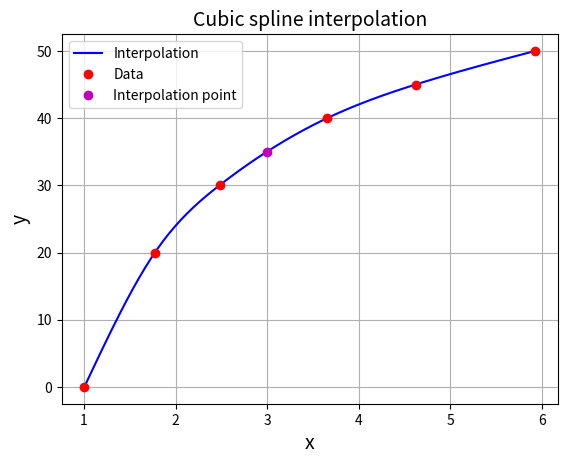

Write the Python code that produced this figure.
"""
Uses Natural Cubic Spline Interpolation to interpolate for a given dataset.
"""

from matplotlib.pyplot import *
from numpy import *

def get_interval(data_x, x): # Finds which interval is desired to draw spline for
    for i in range(len(data_x)-1):
        if (data_x[i] <= x):
            x_L = data_x[i]
            k = i
    return k, x_L

# Cubic spline: P_3,k = ak*(x-xk_L)**3 + bk*(x-xk_L)**2 + ck*(x-xk_L) + dk
def Spline(data_x, x_arr, weight_func):
    a, b, c, d = weight_func[0], weight_func[1], weight_func[2], weight_func[3]
    P_k = []
    if isinstance(x_arr, int) or isinstance(x_arr, float):
        x = x_arr
        k, x_L = get_interval(data_x, x)
        return a[k]*(x-x_L)**3 + b[k]*(x-x_L)**2 + c[k]*(x-x_L) + d[k]

    for i, x in enumerate(x_arr):
        k, x_L = get_interval(data_x, x)
        P_k.append(a[k]*(x-x_L)**3 + b[k]*(x-x_L)**2 + c[k]*(x-x_L) + d[k])
    
    return P_k

def Plot_spline(data_x, data_y, x0, weight_func):
    clf()
    x = linspace(data_x[0], data_x[-1], 150)
    plot(x, Spline(data_x, x, weight_func), "b")
    plot(data_x, data_y, "ro")
    plot(x0, Spline(data_x, x0, weight_func), "mo")
    xlabel('x', fontsize=14)
    ylabel('y', fontsize=14)
    title('Cubic spline interpolation', fontsize=14)
    legend(["Interpolation", "Data", "Interpolation point"])
    grid("on")
    show()

def Natural_Spline(x, y, x_0, Plot=False):
    n_regions = len(x)-1
    h=[]
    for i in range(n_regions):
        h.append(x[i+1]-x[i])
    
    # RHS of the recurrence formula (X1*C = Y1 where C's are the 2nd derivatives)
    Y1=[]
    X1=[]
    for i in range(1,n_regions):
        Y1.append(6*(((y[i+1]-y[i])/h[i])-((y[i]-y[i-1])/h[i-1])))
        X1.append([h[i-1], 2*(h[i-1]+h[i]), h[i]])

    # C1 = C_last = 0 for natural cubic splines, so we ignore the first and last terms
    X1, Y1 = array(X1), array(Y1)
    X1_arr = zeros((len(Y1), len(Y1)+2))
    for i in range(len(Y1)):
        X1_arr[i][i:i+len(X1[0])] = X1[i]
    X1_arr = X1_arr[:,1:-1]

    Cdd = concatenate(([0], linalg.solve(X1_arr, Y1), [0])) # Solve the X1*C = Y1
    # Cubic spline: P_3,k = ak*(x-xk_L)**3 + bk*(x-xk_L)**2 + ck*(x-xk_L) + dk
    # Where x_L is the x data point closest to x from left
    a_k, b_k, c_k, d_k = [], [], [], []
    for k in range(len(Cdd)-1):
        a_k.append((Cdd[k+1]-Cdd[k])/(6*h[k]))
        b_k.append((Cdd[k])/2)
        c_k.append((y[k+1]-y[k])/h[k] - (2*h[k]*Cdd[k]+h[k]*Cdd[k+1])/6)
        d_k.append(y[k])
    #print(a_k, b_k, c_k, d_k)
    weight_func = [a_k, b_k, c_k, d_k]

    if Plot:
        Plot_spline(x, y, x_0, weight_func)

# Data
u=array([1.005, 1.775, 2.480, 3.655, 4.620, 5.925])
C=array([0, 20, 30, 40, 45, 50])
Natural_Spline(u, C, x_0=3, Plot=True)